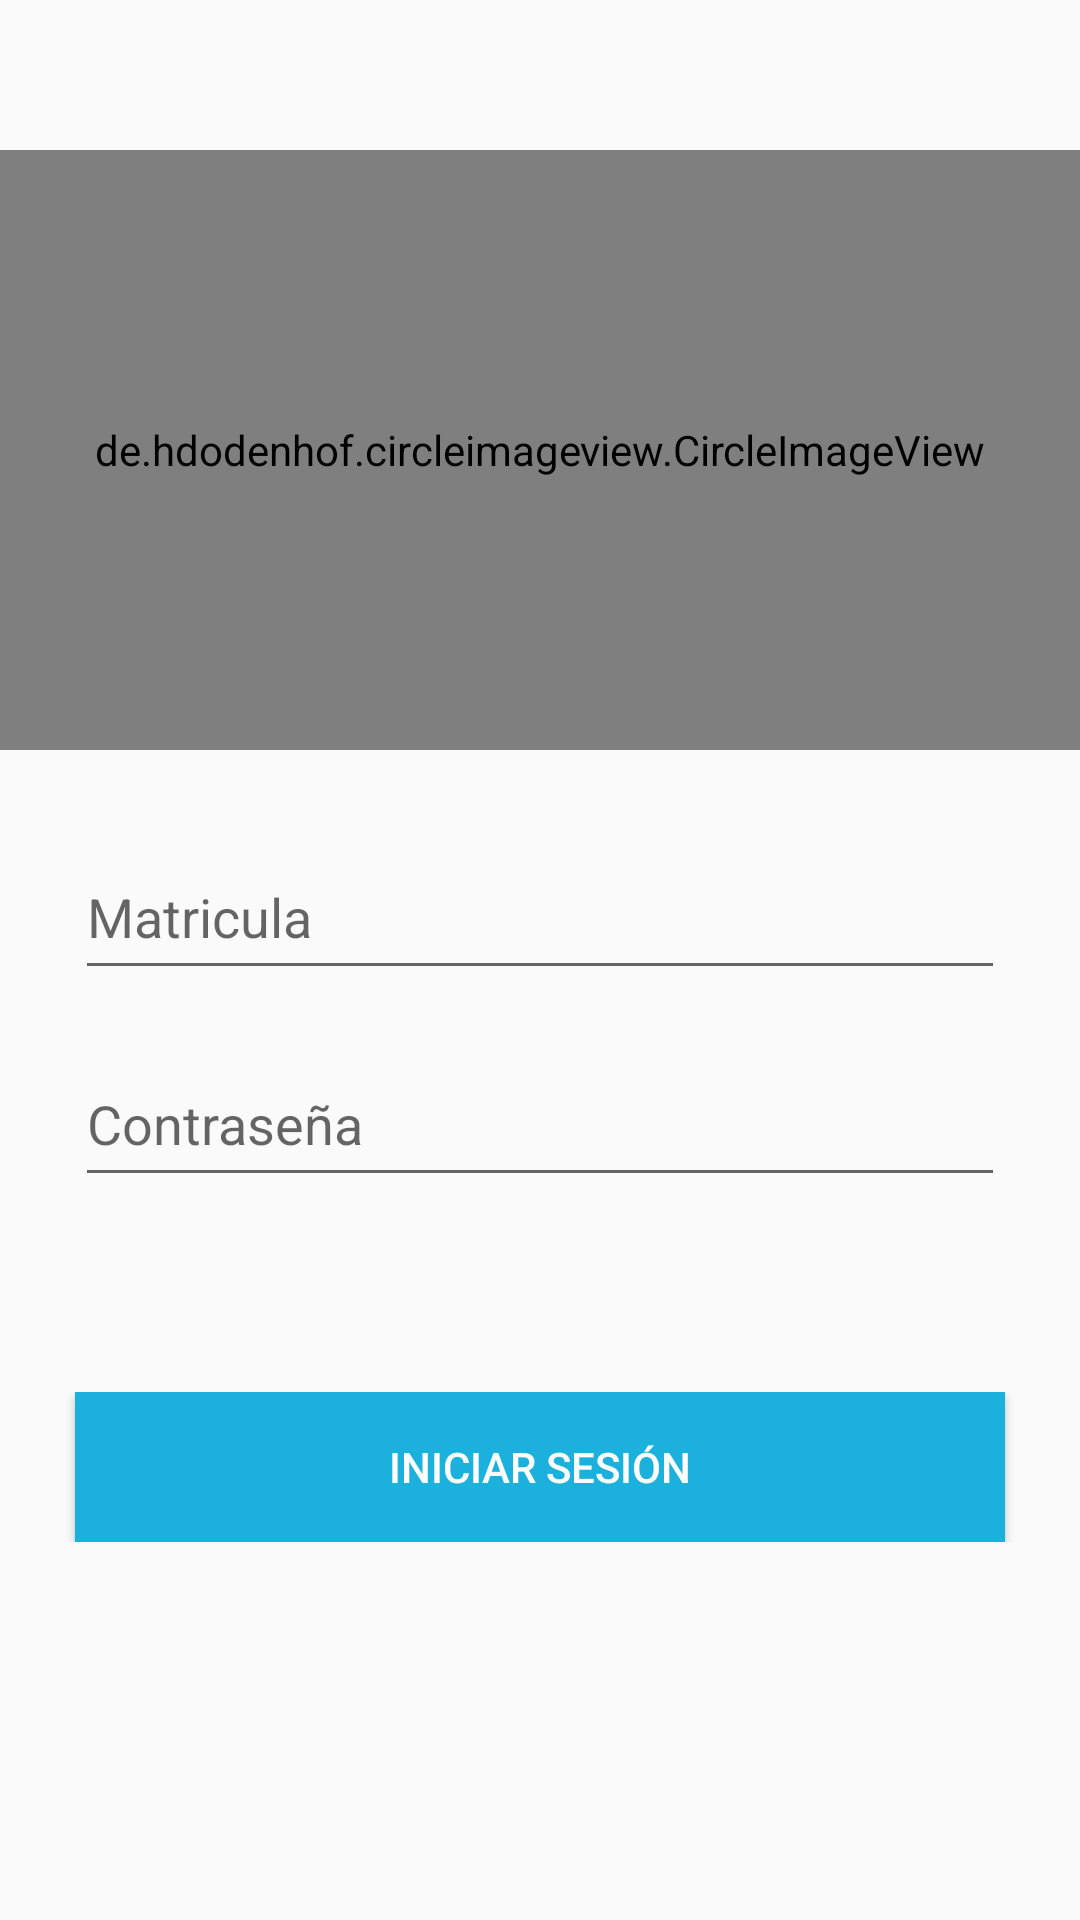

Here is an Android app screen rendered from its layout file. Give the layout XML and the strings, colors and styles it references.
<!-- AndroidManifest.xml: application theme AppTheme -->
<!-- res/layout/activity_main.xml -->
<?xml version="1.0" encoding="utf-8"?>
<LinearLayout xmlns:android="http://schemas.android.com/apk/res/android"
    xmlns:app="http://schemas.android.com/apk/res-auto"
    xmlns:tools="http://schemas.android.com/tools"
    android:layout_width="match_parent"
    android:layout_height="match_parent"
    tools:context=".MainActivity">

    <ScrollView
        android:layout_width="match_parent"
        android:layout_height="match_parent">
        
        <LinearLayout
            android:layout_width="match_parent"
            android:layout_height="wrap_content"
            android:orientation="vertical">

            <de.hdodenhof.circleimageview.CircleImageView
                android:layout_marginTop="50dp"
                xmlns:app="http://schemas.android.com/apk/res-auto"
                android:id="@+id/profile_image"
                android:layout_width="match_parent"
                android:layout_height="200dp"
                android:src="@drawable/young2"
                app:civ_border_width="2dp"
                app:civ_border_color="#FF000000"/>


            
            <android.support.design.widget.TextInputLayout
                android:id="@+id/InMatricula"
                android:layout_width="match_parent"
                android:layout_height="wrap_content"
                android:paddingLeft="25dp"
                android:paddingRight="25dp"
                android:layout_marginBottom="8dp"
                android:layout_marginTop="19dp"
                app:hintTextAppearance="@style/Hint"
                app:errorTextAppearance="@style/Error">

                <EditText
                    android:id="@+id/Matricula"
                    android:layout_width="match_parent"
                    android:layout_height="50dp"
                    android:hint="Matricula"
                    android:inputType="textEmailAddress"
                    android:drawableRight="@drawable/is_email"
                    android:layout_marginTop="20dp"/>
            </android.support.design.widget.TextInputLayout>

            
            <android.support.design.widget.TextInputLayout
                android:id="@+id/InContrasena"
                android:layout_width="match_parent"
                android:layout_height="wrap_content"
                android:paddingLeft="25dp"
                android:paddingRight="25dp"
                android:layout_marginBottom="15dp"
                app:hintTextAppearance="@style/Hint"
                app:errorTextAppearance="@style/Error">

                <EditText
                    android:id="@+id/Contrasena"
                    android:layout_width="match_parent"
                    android:layout_height="50dp"
                    android:hint="Contraseña"
                    android:inputType="textPassword"
                    android:drawableRight="@drawable/is_pwd" />
            </android.support.design.widget.TextInputLayout>


            <LinearLayout
                android:layout_width="match_parent"
                android:layout_height="50dp"
                android:orientation="horizontal"
                android:layout_marginTop="50dp"
                android:layout_marginBottom="40dp">

                <Button
                    android:id="@+id/IniciarSesion"
                    android:layout_width="match_parent"
                    android:layout_height="50dp"
                    android:layout_weight="1"
                    android:background="@color/AzulBtn"
                    android:textColor="@color/Blanco"
                    android:text="Iniciar Sesión"
                    android:layout_marginLeft="25dp"
                    android:layout_marginRight="25dp" />

            </LinearLayout>


        </LinearLayout>
        
    </ScrollView>

</LinearLayout>
<!-- resources referenced by this layout -->
<resources>
  <color name="AzulBtn">#1bb1dc</color>
  <color name="Blanco">#ffffff</color>
  <!-- drawable young2: png bitmap (drawable, 237130 bytes) -->
  <style name="Error" parent="TextAppearance.AppCompat.Caption">
          <item name="android:textColor">@color/AzulBtn</item>
      </style>
  <style name="Hint" parent="TextAppearance.Design.Hint">
          <item name="android:textColor">@color/AzulBtn</item>
      </style>
  <style name="AppTheme" parent="Theme.AppCompat.Light.DarkActionBar">
          
          <item name="colorPrimary">@color/colorPrimary</item>
          <item name="colorPrimaryDark">@color/colorPrimaryDark</item>
          <item name="colorAccent">@color/colorAccent</item>
      </style>
  <color name="colorPrimary">#3d7aa5</color>
  <color name="colorPrimaryDark">#1e5f8d</color>
  <color name="colorAccent">#D81B60</color>
</resources>
